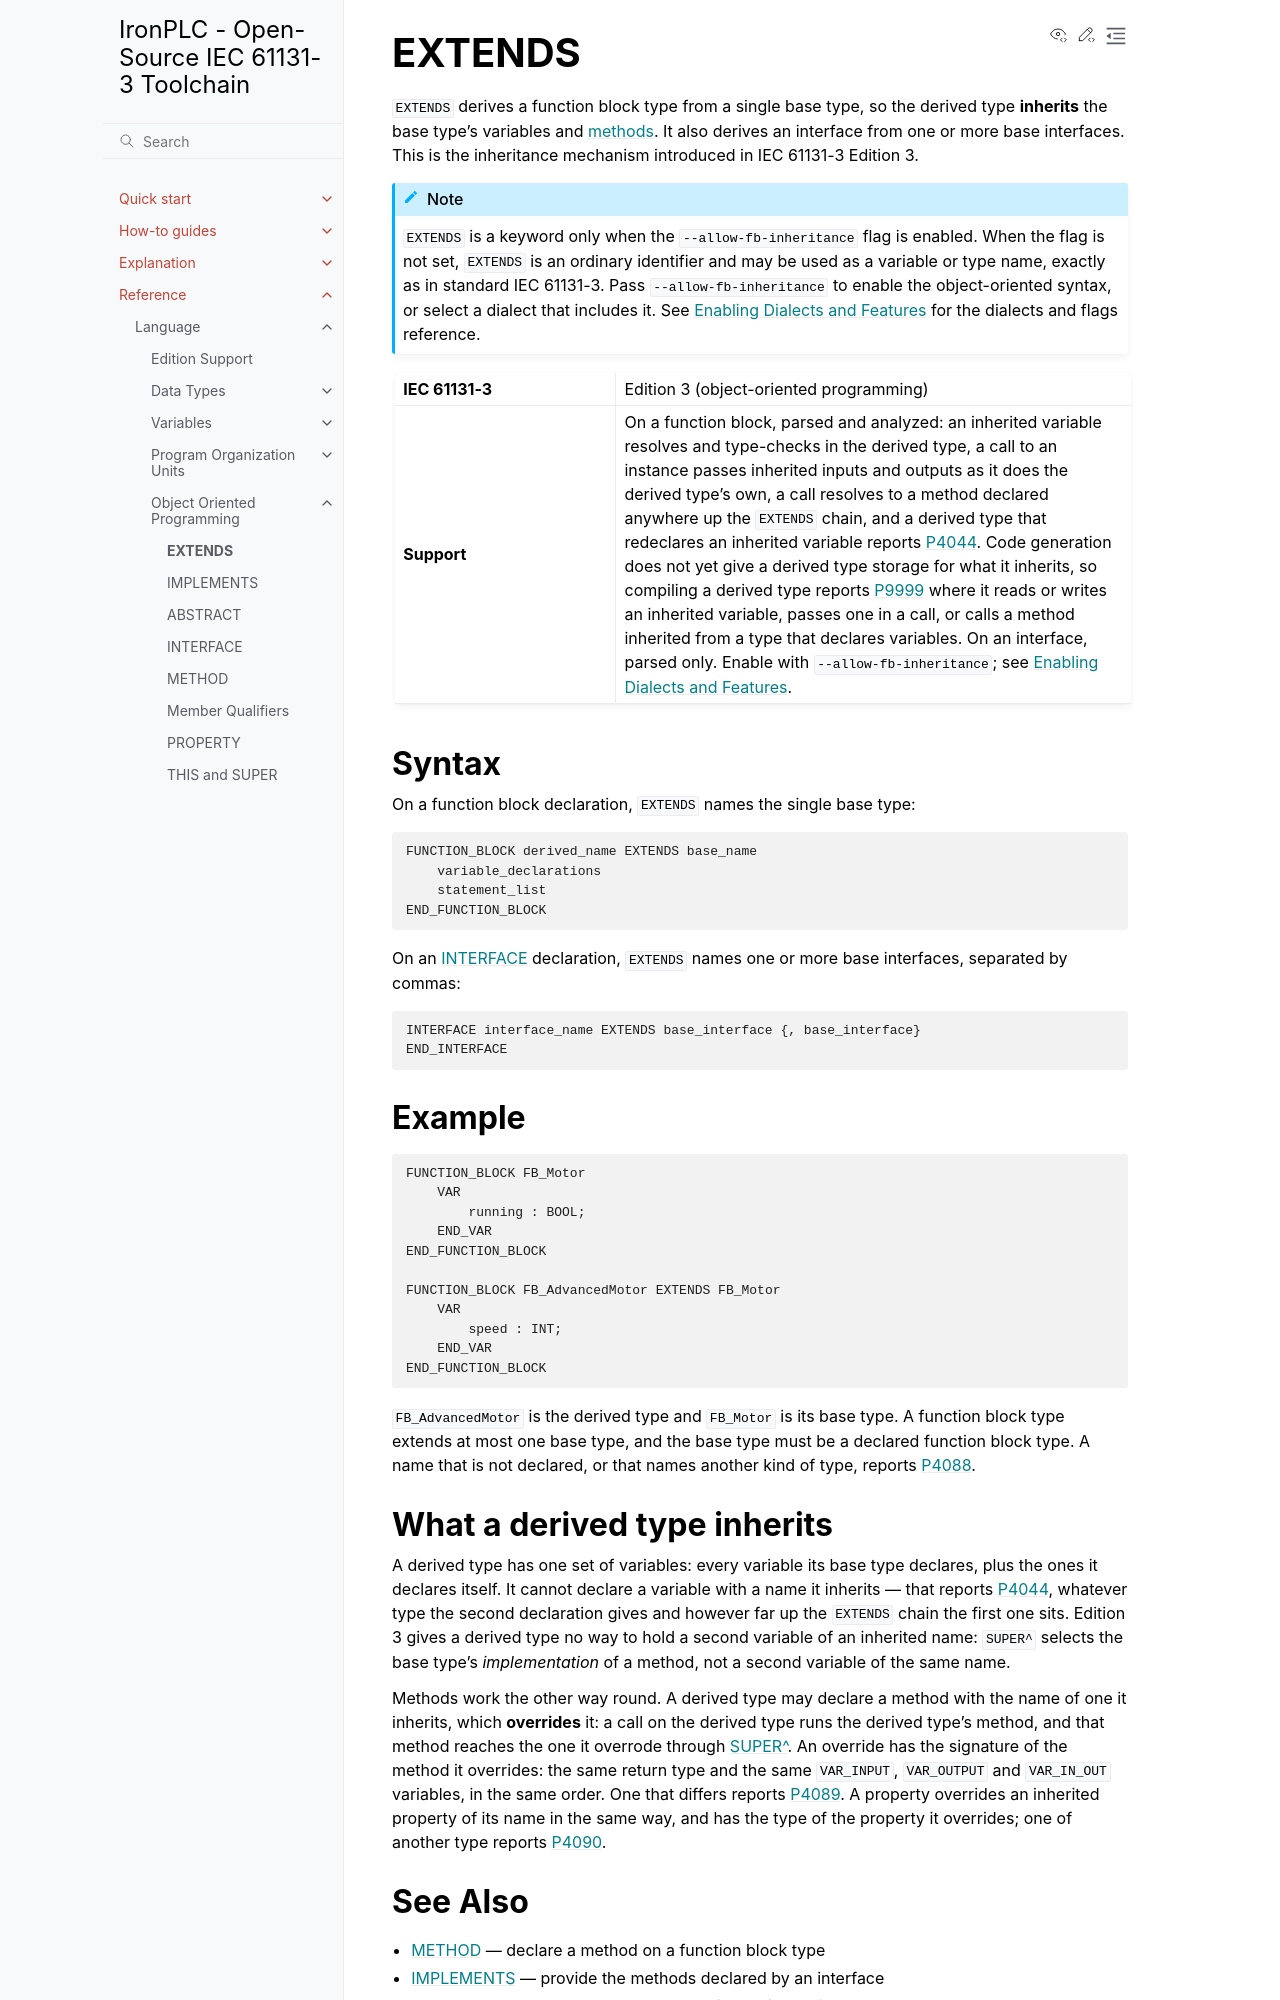

repository: ironplc/ironplc · page: reference/language/object-orientation/extends.html · generator: sphinx

=======
EXTENDS
=======

``EXTENDS`` derives a function block type from a single base type, so the
derived type **inherits** the base type's variables and
:doc:`methods <method>`. It also derives an interface from one or more base
interfaces. This is the inheritance mechanism introduced in
IEC 61131-3 Edition 3.

.. |keyword| replace:: ``EXTENDS``
.. |flag| replace:: ``--allow-fb-inheritance``
.. include:: /includes/oop-keyword-flag.rst

.. list-table::
   :widths: 30 70

   * - **IEC 61131-3**
     - Edition 3 (object-oriented programming)
   * - **Support**
     - On a function block, parsed and analyzed: an inherited variable
       resolves and type-checks in the derived type, a call to an instance
       passes inherited inputs and outputs as it does the derived type's own,
       a call resolves to a method declared anywhere up the ``EXTENDS``
       chain, and a derived type that redeclares an inherited variable
       reports :doc:`P4044 </reference/compiler/problems/P4044>`. Code
       generation does not yet give a derived type storage for what it
       inherits, so compiling a derived type reports
       :doc:`P9999 </reference/compiler/problems/P9999>` where it reads or
       writes an inherited variable, passes one in a call, or calls a method
       inherited from a type that declares variables. On an
       interface, parsed only. Enable with
       ``--allow-fb-inheritance``; see
       :doc:`/explanation/enabling-dialects-and-features`.

Syntax
------

On a function block declaration, ``EXTENDS`` names the single base type:

.. code-block:: bnf

   FUNCTION_BLOCK derived_name EXTENDS base_name
       variable_declarations
       statement_list
   END_FUNCTION_BLOCK

On an :doc:`interface` declaration, ``EXTENDS`` names one or more base
interfaces, separated by commas:

.. code-block:: bnf

   INTERFACE interface_name EXTENDS base_interface {, base_interface}
   END_INTERFACE

Example
-------

.. code-block::

   FUNCTION_BLOCK FB_Motor
       VAR
           running : BOOL;
       END_VAR
   END_FUNCTION_BLOCK

   FUNCTION_BLOCK FB_AdvancedMotor EXTENDS FB_Motor
       VAR
           speed : INT;
       END_VAR
   END_FUNCTION_BLOCK

``FB_AdvancedMotor`` is the derived type and ``FB_Motor`` is its base type.
A function block type extends at most one base type, and the base type must
be a declared function block type. A name that is not declared, or that names
another kind of type, reports :doc:`P4088 </reference/compiler/problems/P4088>`.
